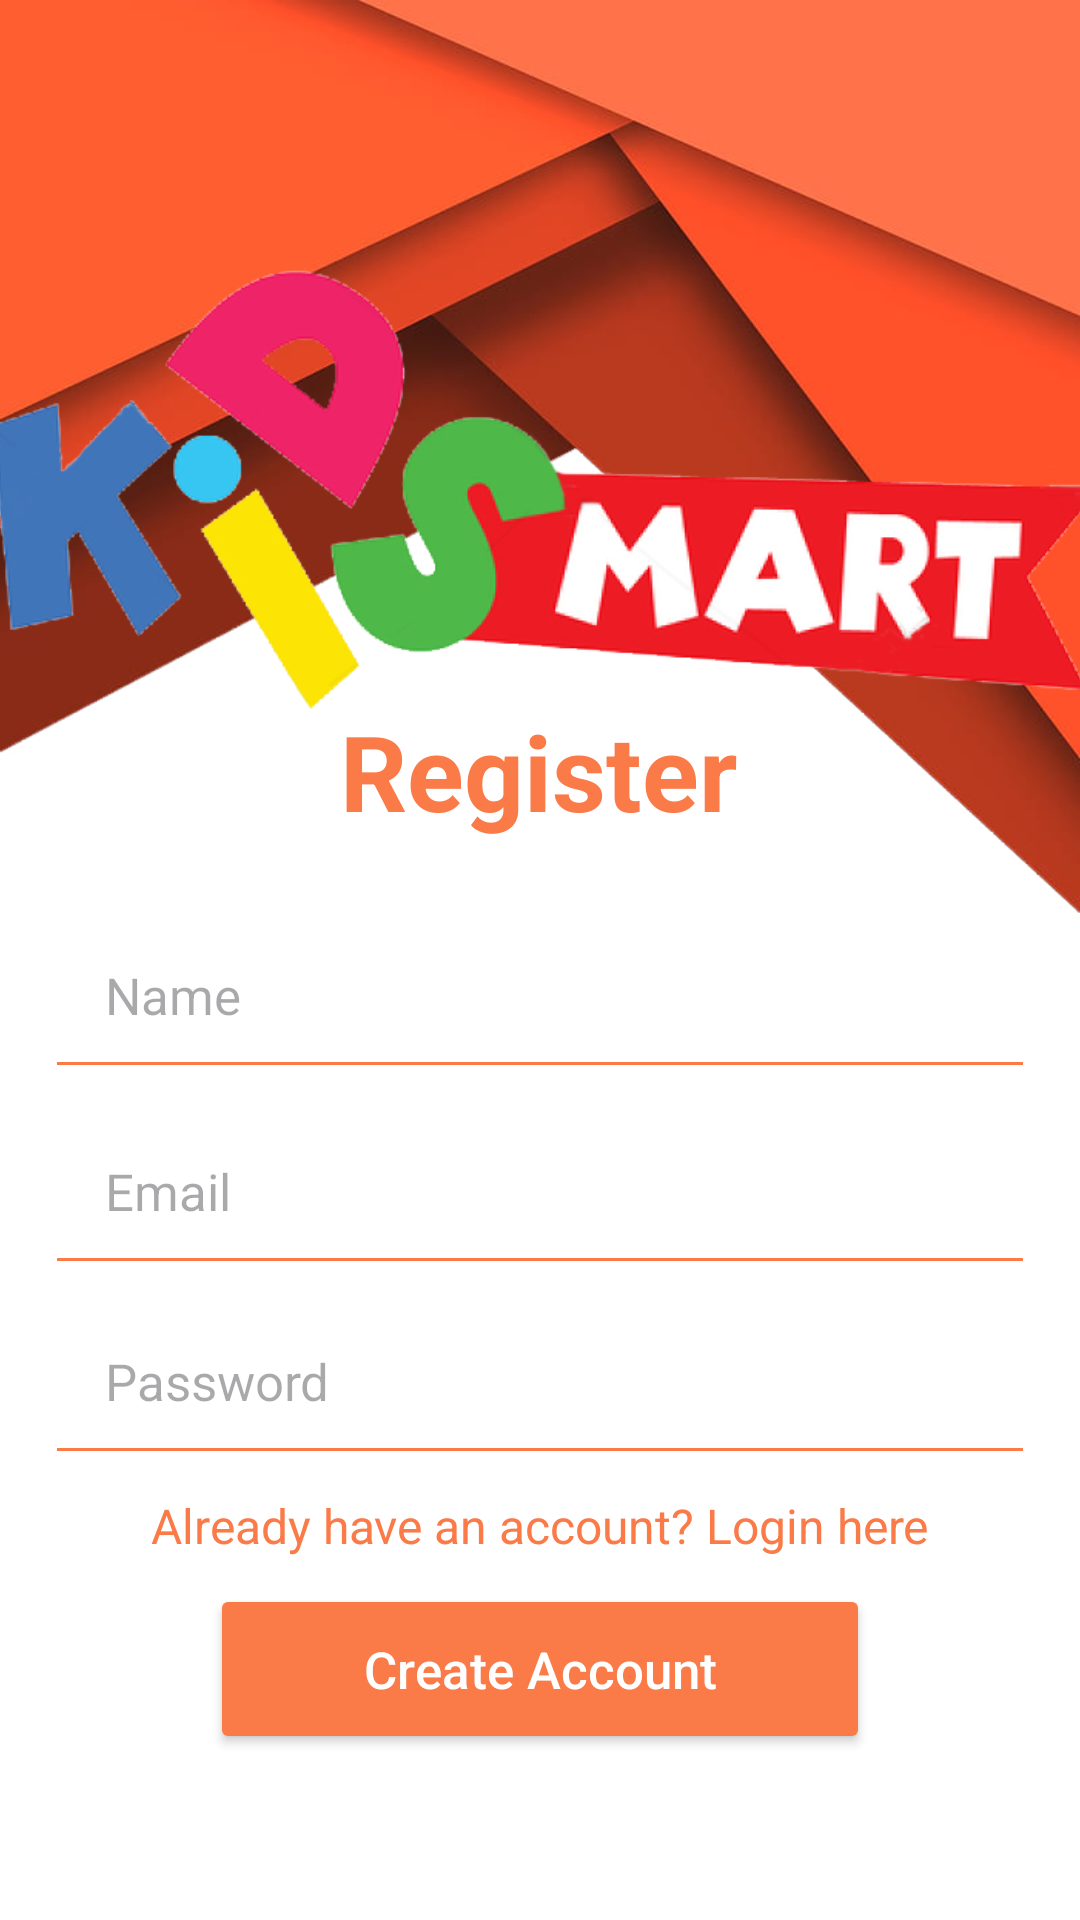

Produce the Android XML layout that renders to this screen, including the resource entries it uses.
<!-- AndroidManifest.xml: application theme Theme.KidsMart -->
<!-- res/layout/activity_registration.xml -->
<?xml version="1.0" encoding="utf-8"?>
<androidx.constraintlayout.widget.ConstraintLayout xmlns:android="http://schemas.android.com/apk/res/android"
    xmlns:app="http://schemas.android.com/apk/res-auto"
    xmlns:tools="http://schemas.android.com/tools"
    android:id="@+id/main"
    android:layout_width="match_parent"
    android:layout_height="match_parent"
    android:fitsSystemWindows="true"
    android:background="@drawable/bg_revert"
    tools:context=".RegistrationActivity">

    <ImageView
        android:id="@+id/ImageView2"
        android:layout_width="380dp"
        android:layout_height="255dp"
        android:src="@drawable/app_logo"
        app:layout_constraintBottom_toBottomOf="parent"
        app:layout_constraintEnd_toEndOf="parent"
        app:layout_constraintHorizontal_bias="0.483"
        app:layout_constraintStart_toStartOf="parent"
        app:layout_constraintTop_toTopOf="parent"
        app:layout_constraintVertical_bias="0.09" />

    <TextView
        android:id="@+id/tvRegister"
        android:layout_width="wrap_content"
        android:layout_height="wrap_content"
        android:padding="20dp"
        android:text="Register"
        android:textColor="@color/orange"
        android:textSize="35sp"
        android:textStyle="bold"
        app:layout_constraintBottom_toBottomOf="parent"
        app:layout_constraintEnd_toEndOf="parent"
        app:layout_constraintHorizontal_bias="0.497"
        app:layout_constraintStart_toStartOf="parent"
        app:layout_constraintTop_toTopOf="parent"
        app:layout_constraintVertical_bias="0.386" />

    <EditText
        android:id="@+id/etName"
        android:layout_width="match_parent"
        android:layout_height="wrap_content"
        android:layout_marginLeft="15dp"
        android:layout_marginTop="10dp"
        android:layout_marginRight="15dp"
        android:backgroundTint="@color/orange"
        android:textColor="@color/charcoal"
        android:hint="Name"
        android:inputType="text"
        android:padding="20dp"
        android:textSize="17sp"
        app:layout_constraintBottom_toBottomOf="parent"
        app:layout_constraintEnd_toEndOf="parent"
        app:layout_constraintHorizontal_bias="0.482"
        app:layout_constraintStart_toStartOf="parent"
        app:layout_constraintTop_toTopOf="parent"
        app:layout_constraintVertical_bias="0.512" />

    <EditText
        android:id="@+id/etPassword"
        android:layout_width="match_parent"
        android:layout_height="wrap_content"
        android:layout_marginLeft="15dp"
        android:layout_marginRight="15dp"
        android:backgroundTint="@color/orange"
        android:textColor="@color/charcoal"
        android:hint="Password"
        android:inputType="textPassword"
        android:padding="20dp"
        android:textSize="17sp"
        app:layout_constraintBottom_toBottomOf="parent"
        app:layout_constraintEnd_toEndOf="parent"
        app:layout_constraintHorizontal_bias="0.482"
        app:layout_constraintStart_toStartOf="parent"
        app:layout_constraintTop_toTopOf="parent"
        app:layout_constraintVertical_bias="0.743" />

    <EditText
        android:id="@+id/etEmail"
        android:layout_width="match_parent"
        android:layout_height="wrap_content"
        android:layout_marginLeft="15dp"
        android:layout_marginTop="10dp"
        android:layout_marginRight="15dp"
        android:backgroundTint="@color/orange"
        android:textColor="@color/charcoal"
        android:hint="Email"
        android:inputType="textEmailAddress"
        android:padding="20dp"
        android:textSize="17sp"
        app:layout_constraintBottom_toBottomOf="parent"
        app:layout_constraintEnd_toEndOf="parent"
        app:layout_constraintHorizontal_bias="0.482"
        app:layout_constraintStart_toStartOf="parent"
        app:layout_constraintTop_toTopOf="parent"
        app:layout_constraintVertical_bias="0.627" />

    <TextView
        android:id="@+id/loginLink"
        android:layout_width="wrap_content"
        android:layout_height="wrap_content"
        android:text="Already have an account? Login here"
        android:textColor="@color/orange"
        android:textSize="16sp"
        app:layout_constraintBottom_toBottomOf="parent"
        app:layout_constraintEnd_toEndOf="parent"
        app:layout_constraintStart_toStartOf="parent"
        app:layout_constraintTop_toTopOf="parent"
        app:layout_constraintVertical_bias="0.805" />

    <Button
        android:id="@+id/btnCreateAccount"
        android:layout_width="match_parent"
        android:layout_height="wrap_content"
        android:layout_below="@id/etPassword"
        android:layout_marginStart="70dp"
        android:layout_marginEnd="70dp"
        android:backgroundTint="@color/orange"
        android:padding="17dp"
        android:text="Create Account"
        android:textAllCaps="false"
        android:textColor="@android:color/white"
        android:textSize="17sp"
        app:layout_constraintBottom_toBottomOf="parent"
        app:layout_constraintEnd_toEndOf="parent"
        app:layout_constraintHorizontal_bias="0.0"
        app:layout_constraintStart_toStartOf="parent"
        app:layout_constraintTop_toTopOf="parent"
        app:layout_constraintVertical_bias="0.905" />

    <ProgressBar
        android:id="@+id/progressBar"
        android:layout_width="50dp"
        android:layout_height="50dp"
        android:layout_centerHorizontal="true"
        android:indeterminateTint="@color/orange"
        app:layout_constraintBottom_toBottomOf="parent"
        app:layout_constraintEnd_toEndOf="parent"
        app:layout_constraintStart_toStartOf="parent"
        app:layout_constraintTop_toTopOf="parent"
        android:visibility="gone"/>

</androidx.constraintlayout.widget.ConstraintLayout>
<!-- resources referenced by this layout -->
<resources>
  <color name="charcoal">#36454F</color>
  <color name="orange">#fa7a48</color>
  <!-- drawable app_logo: png bitmap (drawable, 96898 bytes) -->
  <!-- drawable bg_revert: jpg bitmap (drawable, 82691 bytes) -->
  <style name="Theme.KidsMart" parent="Base.Theme.KidsMart" />
  <style name="Base.Theme.KidsMart" parent="Theme.Material3.DayNight.NoActionBar">
          
          
      </style>
</resources>
